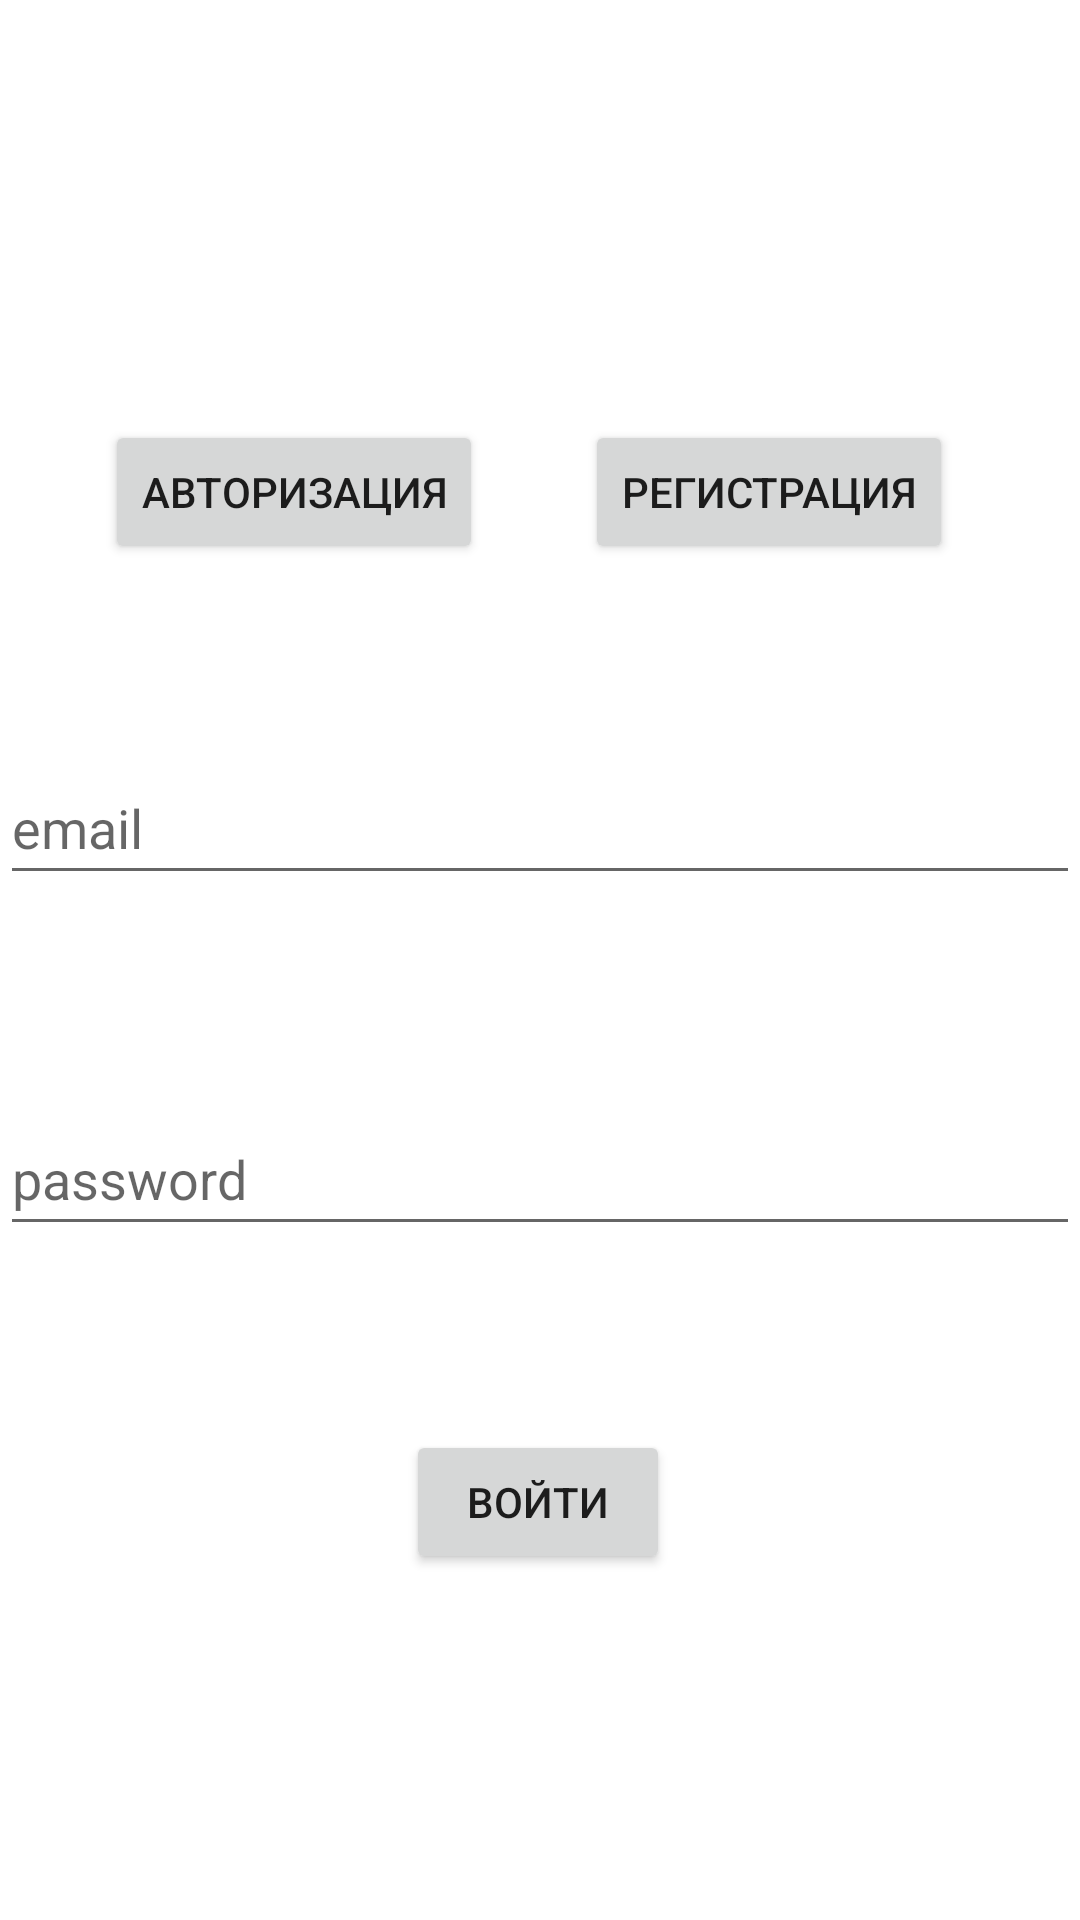

Android layout source for this screen:
<!-- AndroidManifest.xml: application theme Theme.Frontend_app -->
<!-- res/layout/authorization.xml -->
<?xml version="1.0" encoding="utf-8"?>
<androidx.constraintlayout.widget.ConstraintLayout xmlns:android="http://schemas.android.com/apk/res/android"
    xmlns:app="http://schemas.android.com/apk/res-auto"
    xmlns:tools="http://schemas.android.com/tools"
    android:layout_width="match_parent"
    android:layout_height="match_parent">

    <EditText
        android:id="@+id/editTextTextEmailAddress"
        android:layout_width="match_parent"
        android:layout_height="wrap_content"
        android:ems="10"
        android:hint="email"
        android:inputType="textEmailAddress"
        android:minHeight="48dp"
        app:layout_constraintBottom_toBottomOf="parent"
        app:layout_constraintEnd_toEndOf="parent"
        app:layout_constraintHorizontal_bias="0.0"
        app:layout_constraintStart_toStartOf="parent"
        app:layout_constraintTop_toTopOf="parent"
        app:layout_constraintVertical_bias="0.423" />

    <EditText
        android:id="@+id/editTextTextPassword"
        android:layout_width="match_parent"
        android:layout_height="wrap_content"
        android:layout_marginTop="56dp"
        android:hint="password"
        android:minHeight="48dp"
        android:ems="10"
        android:inputType="textPassword"
        app:layout_constraintBottom_toBottomOf="parent"
        app:layout_constraintEnd_toEndOf="parent"
        app:layout_constraintHorizontal_bias="0.497"
        app:layout_constraintStart_toStartOf="parent"
        app:layout_constraintTop_toBottomOf="@+id/editTextTextEmailAddress"
        app:layout_constraintVertical_bias="0.055" />

    <Button
        android:id="@+id/button2"
        android:layout_width="wrap_content"
        android:layout_height="wrap_content"
        android:text="Войти"
        android:onClick="onClick"
        app:layout_constraintBottom_toBottomOf="parent"
        app:layout_constraintEnd_toEndOf="parent"
        app:layout_constraintHorizontal_bias="0.498"
        app:layout_constraintStart_toStartOf="parent"
        app:layout_constraintTop_toBottomOf="@+id/editTextTextPassword"
        app:layout_constraintVertical_bias="0.348" />
    <Button
        android:id="@+id/button3"
        android:layout_width="wrap_content"
        android:layout_height="wrap_content"
        android:layout_marginTop="140dp"
        android:text="Регистрация"
        android:onClick="signUp"
        app:layout_constraintEnd_toEndOf="parent"
        app:layout_constraintHorizontal_bias="0.822"
        app:layout_constraintStart_toStartOf="parent"
        app:layout_constraintTop_toTopOf="parent" />

    <Button
        android:id="@+id/button4"
        android:layout_width="wrap_content"
        android:layout_height="wrap_content"
        android:layout_marginTop="140dp"
        android:text="Авторизация"
        android:onClick="signIn"
        app:layout_constraintEnd_toStartOf="@+id/button3"
        app:layout_constraintHorizontal_bias="0.507"
        app:layout_constraintStart_toStartOf="parent"
        app:layout_constraintTop_toTopOf="parent" />
</androidx.constraintlayout.widget.ConstraintLayout>
<!-- resources referenced by this layout -->
<resources>
  <style name="Theme.Frontend_app" parent="Theme.MaterialComponents.DayNight.DarkActionBar">
          
          <item name="colorPrimary">@color/purple_500</item>
          <item name="colorPrimaryVariant">@color/purple_700</item>
          <item name="colorOnPrimary">@color/white</item>
          
          <item name="colorSecondary">@color/teal_200</item>
          <item name="colorSecondaryVariant">@color/teal_700</item>
          <item name="colorOnSecondary">@color/black</item>
          
          <item name="android:statusBarColor">?attr/colorPrimaryVariant</item>
          
      </style>
  <!-- not gathered from this repository: default colours our renderer supplied (Android Studio template values) -->
  <color name="purple_500">#FF6200EE</color>
  <color name="purple_700">#FF3700B3</color>
  <color name="teal_200">#FF03DAC5</color>
  <color name="teal_700">#FF018786</color>
  <color name="black">#FF000000</color>
  <color name="white">#FFFFFFFF</color>
</resources>
